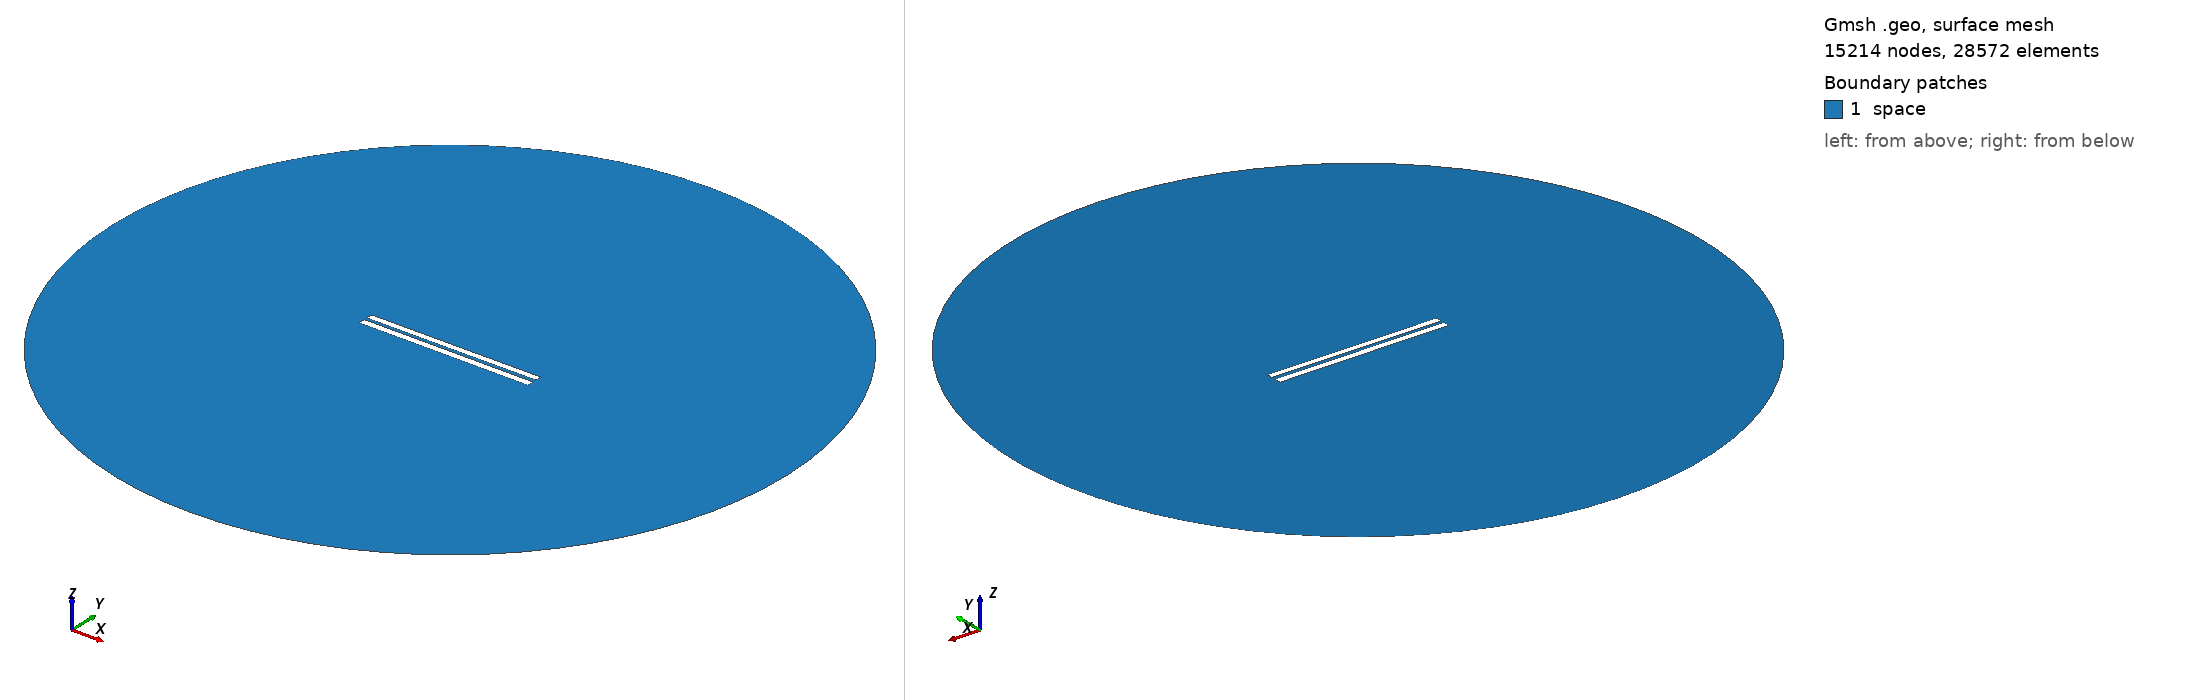

Gmsh geometry script, surface-meshed: 15214 nodes, 28572 surface elements. Boundary patches (legend numbers): 1 space. Left view from above one corner, right view from below the opposite corner. Legend entries are the model's physical surfaces. The drawing asked Gmsh for element sizes between 1% and 20% of the model's largest extent; the script's own settings can give other sizes.

=== 554.geo (drawn) ===
//---------------------------------------
// Geometry kernel
//---------------------------------------

SetFactory("OpenCASCADE");



//---------------------------------------
// Parameters of the geometry
//---------------------------------------

// Overetch of the upper plate
overetch = 0.125;

// Distance between the plates
distance = 1.75;

// Discretization over the x axis (for the deformation)
nx = 50; 

// Length of the plate
L = 100 - overetch; 

// Number of modes
n = 4; 

// 1st mode coefficient
coeff(1) = 0.15;
beta(1) = 0.596864 * 3.1415926535 / L;

// 2nd mode coefficient
coeff(2) = 0.0;
beta(2) = 1.49418 * 3.1415926535 / L;

// 3rd mode coefficient
coeff(3) = 0.0;
beta(3) = 2.50025 * 3.1415926535 / L;

// 4th mode coefficient
coeff(4) = 0.0;
beta(4) = 3.49999 * 3.1415926535 / L;



//---------------------------------------
// Upper plate (deformed rectangle)
//---------------------------------------

// Coordiantes of the upper plate
xmin = -50;
xmax = 50 - overetch;

// Height of the upper plate
yheight = 4 - 2 * overetch;

// Indexes of the points
UpperID[] = {};
LowerID[] = {};
LeftID[] = {};
RightID[] = {};

// Point index
p = 1;

// Horizontal edges
For i In {1:nx}
    x = xmin + (i-1)*(xmax - xmin)/(nx-1);

    y_bottom = distance / 2 + overetch;
    For j In {1:n}
        C = (Cosh(beta(j)*L) + Cos(beta(j)*L)) / (Sinh(beta(j)*L) + Sin(beta(j)*L));
        y_bottom  = y_bottom + coeff(j) * (Cosh(beta(j)*(x+50)) - Cos(beta(j)*(x+50)) - C * (Sinh(beta(j)*(x+50)) - Sin(beta(j)*(x+50))));
    EndFor

    y_top = y_bottom + yheight;

    Point(p) = {x, y_top, 0, 1.0};
    UpperID[i] = p;
    p = p + 1;

    Point(p) = {x, y_bottom, 0, 1.0};
    LowerID[i] = p;
    p = p + 1;
EndFor

// Create point lists
UpperPts[] = {}; LowerPts[] = {};
For i In {1:nx}
  UpperPts[] += {UpperID[i]};
  LowerPts[] += {LowerID[i]};
EndFor

// Build splines
Spline(1) = {UpperPts[]};
Spline(2) = {LowerPts[]};
Line(3) = {LowerPts[nx-1], UpperPts[nx-1]};
Line(4) = {LowerPts[0], UpperPts[0]};

// Build the plane surface
Curve Loop(1) = {2, 3, -1, -4};
Plane Surface(1) = {1};



//---------------------------------------
// Lower plate (rectangle)
//---------------------------------------

// Vertices
Point(1001) = {-50, -1, 0, 1.0};
Point(1002) = { 50, -1, 0, 1.0};
Point(1003) = { 50,  -5, 0, 1.0};
Point(1004) = {-50,  -5, 0, 1.0};

// Edges
Line(5) = {1001, 1002};
Line(6) = {1002, 1003};
Line(7) = {1003, 1004};
Line(8) = {1004, 1001};

// Plane surface
Line Loop(2) = {5, 6, 7, 8};
Plane Surface(2) = {2}; 



//---------------------------------------
// Outer (fictious) boundary
//---------------------------------------

// Points
Point(1005) = {0, 0, 0};       // Center
Point(1006) = {200, 0, 0};     // Start point
Point(1007) = {0, 200, 0};     // 90 degrees
Point(1008) = {-200, 0, 0};    // 180 degrees
Point(1009) = {0, -200, 0};    // 270 degrees

// Circle arcs (each needs start, center, end)
Circle(9) = {1006, 1005, 1007};
Circle(10) = {1007, 1005, 1008};
Circle(11) = {1008, 1005, 1009};
Circle(12) = {1009, 1005, 1006};

// Plane surface for the entire domain
Curve Loop(3) = {9, 10, 11, 12};
Surface(3) = {3};

// Subtract the plates from the whole domain to obtain the actual domain where we want to solve the equations
BooleanDifference{ Surface{3}; Delete; }{ Surface{1}; Surface{2}; Delete; }




//---------------------------------------
// Transfinite Lines/Curves
//---------------------------------------

// Set the number of points on the boundaries
r = 12;
d = 0.15;

// Plates
Transfinite Curve {1} = 50*r/4 Using Progression 1;
Transfinite Line {2} = 50*r Using Progression 1;
Transfinite Curve {3, 4} = 2*r Using Progression 1+d;
Transfinite Line {5} = 50*r Using Progression 1;
Transfinite Line {7} = 50*r/4 Using Progression 1;
Transfinite Line {6} = 2*r Using Progression 1+d;
Transfinite Line {8} = 2*r Using Progression 1-d;

// Outer boundary
Transfinite Line {9, 10, 11, 12} = 20 Using Progression 1;



//---------------------------------------
// Physical groups
//---------------------------------------                

// Physical curves (boundaries)
Physical Line("force_segment", 10) = {2};
Physical Line("upper_plate", 11) = {1, 3, 4};
Physical Line("lower_plate", 12) = {5, 6, 7, 8};
Physical Line("boundary", 20) = {9, 10, 11, 12};

// Physical Surfaces
Physical Surface("space", 30) = {3};



//---------------------------------------
// 6. Generate the Mesh
//---------------------------------------

// 2D mesh generation
Mesh 2;
